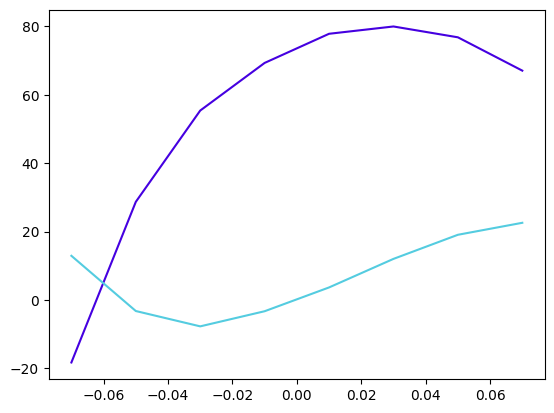

Data behind this chart, as committed beside it:
x_tip, y_tip, tip_angle_deg, F_x, F_y
200.0, -70.0, -35.0, -18.25, 12.93
200.0, -50.0, -25.0, 28.71, -3.211
200.0, -30.0, -15, 55.4, -7.696
200.0, -10.0, -5.0, 69.32, -3.272
200.0, 10.0, 5.0, 77.84, 3.684
200.0, 30.0, 15, 79.98, 12.03
200.0, 50.0, 25.0, 76.81, 19.08
200.0, 70.0, 35.0, 67.07, 22.58
